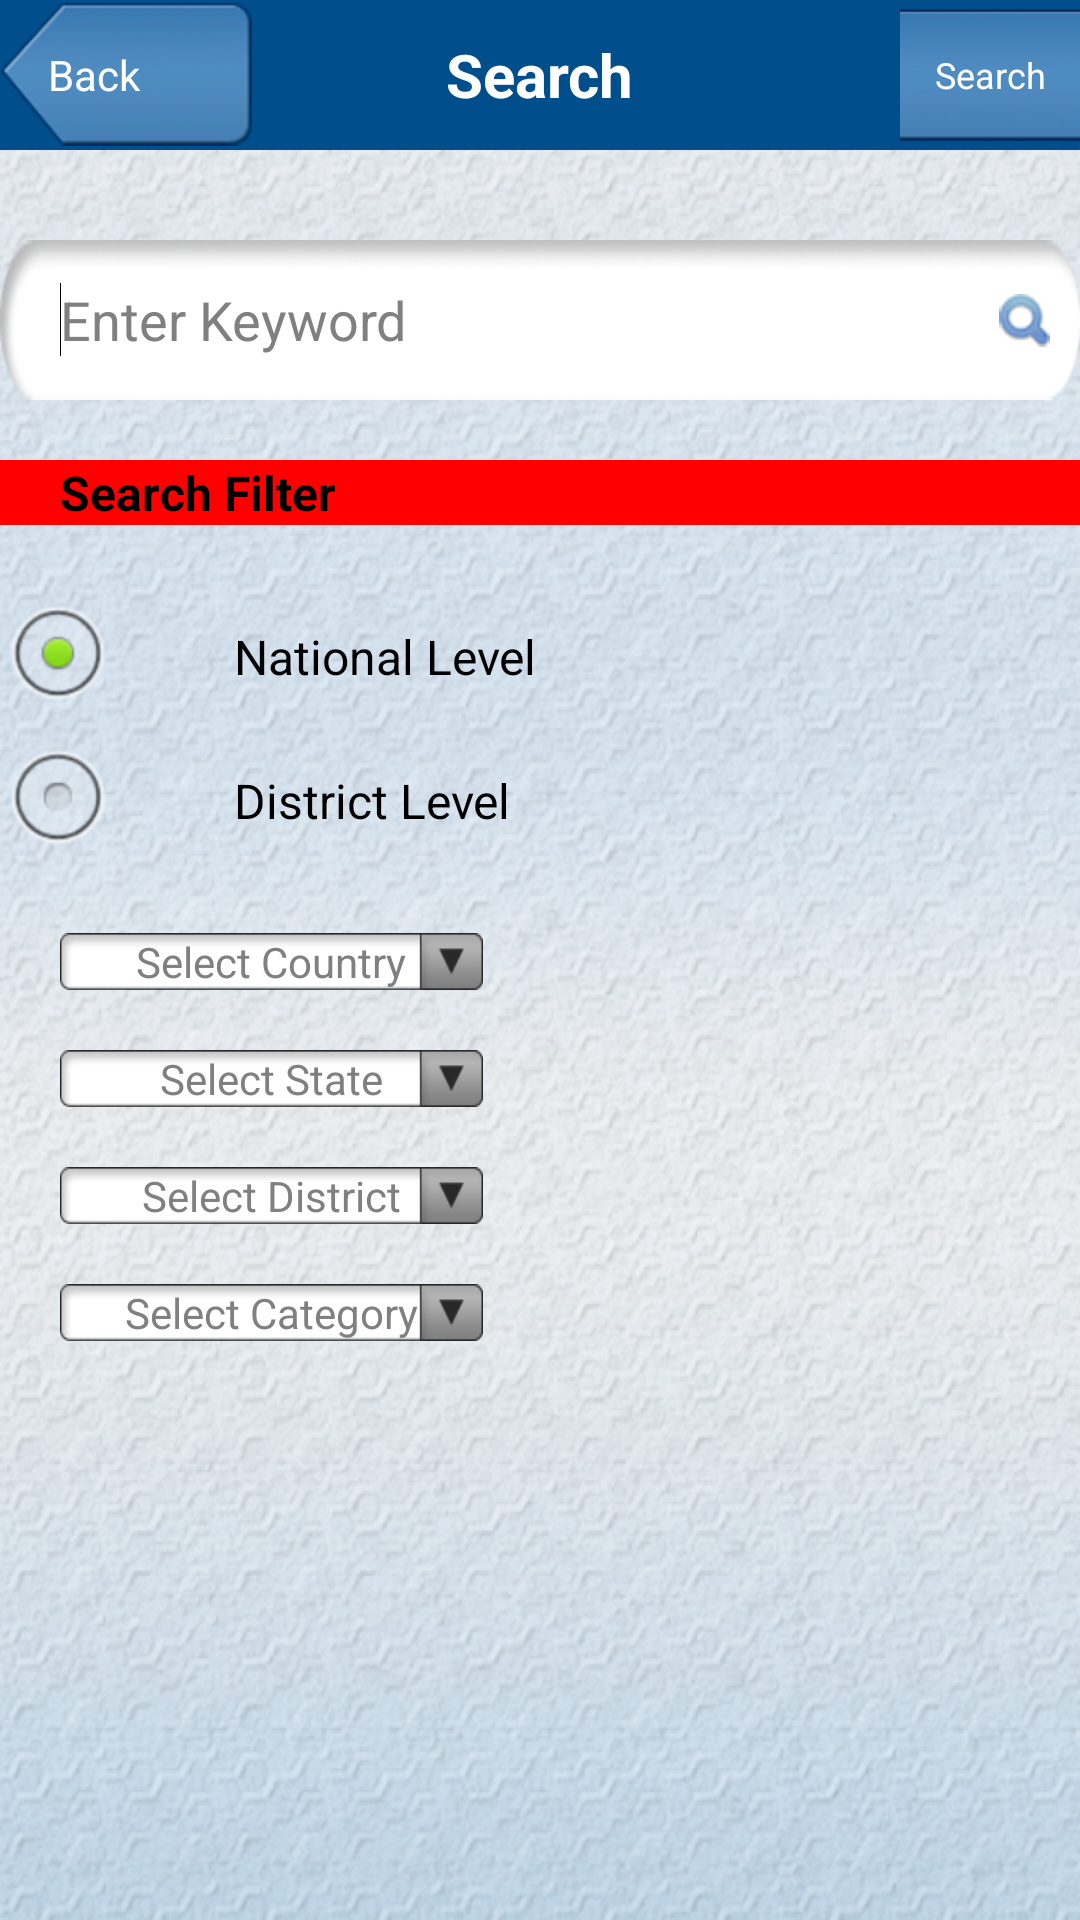

Here is an Android app screen rendered from its layout file. Give the layout XML and the strings, colors and styles it references.
<!-- AndroidManifest.xml: application theme AppTheme -->
<!-- res/layout/searchform.xml -->
<RelativeLayout xmlns:android="http://schemas.android.com/apk/res/android"
    xmlns:tools="http://schemas.android.com/tools"
    android:id="@+id/mainLayout"
    android:layout_width="fill_parent"
    android:layout_height="fill_parent"
    android:background="@drawable/bg" >

    <RelativeLayout
        android:id="@+id/topheader"
        android:layout_width="fill_parent"
        android:layout_height="@dimen/medium_search_heading_height"
        android:background="@drawable/btn_mid" >

        <TextView
            android:id="@+id/textView1"
            android:layout_width="wrap_content"
            android:layout_height="wrap_content"
            android:layout_centerHorizontal="true"
            android:layout_centerVertical="true"
            android:text="@string/search_screen_heading"
            android:layout_marginTop="@dimen/medium_edit_text_top_margin"
            android:textColor="@color/White"
            android:textSize="@dimen/medium_heading_text_size"
            android:textStyle="bold" />
        
        <Button
            android:id="@+id/search_form"
            android:layout_width="@dimen/medium_header_btn_width"
            android:layout_height="wrap_content"
            android:layout_alignParentRight="true"
            android:layout_centerVertical="true"
            android:background="@drawable/tab_mid_blue"
            android:text="@string/btn_txt_search"
            android:textColor="@color/White"
            android:textSize="@dimen/medium_header_btn_size" />
        
        <Button
            android:id="@+id/backbtn"
            android:layout_width="wrap_content"
            android:layout_height="wrap_content"
            android:gravity="center_vertical"
            android:layout_alignParentLeft="true"
            android:layout_centerVertical="true"
            android:paddingLeft="@dimen/medium_button_text_padding_left"
            android:textColor="@color/White"
            android:background="@drawable/back"
            android:text="@string/btn_txt_back"/>

    </RelativeLayout>

<ScrollView
    android:id="@+id/searchview_layout"
    android:layout_width="wrap_content"
    android:layout_height="wrap_content"
	android:layout_marginTop="@dimen/medium_layout_top_margin" 
	android:layout_below="@+id/topheader" >

    <RelativeLayout
        android:id="@+id/relativeLayout1"
        android:layout_width="fill_parent"
        android:layout_height="wrap_content">

        <EditText
            android:id="@+id/txt_keyword"
            android:layout_width="wrap_content"
            android:layout_height="wrap_content"
            android:layout_alignParentLeft="true"
            android:background="@drawable/search_bg"
            android:hint="@string/edit_text_search"
            android:inputType="textPersonName"
            android:paddingLeft="@dimen/medium_edit_text_padding_left" 
            android:paddingRight="@dimen/medium_edit_text_padding_right">
            <requestFocus />
        </EditText>
        
        <ImageView
            android:id="@+id/searchmagnifier"
            android:layout_width="wrap_content"
            android:layout_height="wrap_content"
            android:layout_above="@+id/searchfilter"
            android:layout_alignParentRight="true"
            android:layout_alignParentTop="true"
            android:layout_marginRight="@dimen/medium_btn_right_margin"
            android:src="@drawable/magnifier"
            android:contentDescription="@string/description" />

        <TextView
            android:id="@+id/searchfilter"
            android:layout_width="fill_parent"
            android:layout_height="wrap_content"
            android:layout_alignParentLeft="true"
            android:layout_below="@+id/txt_keyword"
            android:layout_marginTop="@dimen/medium_btn_top_margin"
            android:background="@color/Red"
            android:paddingLeft="@dimen/medium_edit_text_padding_left"
            android:text="@string/lbl_txt_searchfilter"
            android:textColor="@color/Black"
            android:textSize="@dimen/medium_subheading_text_size"
            android:textStyle="bold" />
        <RadioButton
            android:id="@+id/radio_national_search"
            android:layout_width="wrap_content"
            android:layout_height="wrap_content"
            android:layout_below="@+id/searchfilter"
            android:layout_marginTop="@dimen/medium_btn_top_margin"
            android:checked="true"
            android:paddingLeft="@dimen/medium_radio_padding_left"
            android:text="@string/radio_txt_national" />

        <Button
            android:id="@+id/spn_country"
            android:hint="@string/hint_select_country"
            android:layout_width="wrap_content"
            android:layout_marginLeft="@dimen/medium_btn_left_margin"
            android:background="@drawable/drop_down"
            android:layout_height="wrap_content"
            android:textColor="@color/Black"
            android:layout_below="@+id/radio_district_search"
            android:layout_marginTop="@dimen/medium_btn_top_margin" />
        
        <Button
            android:id="@+id/spn_state"
            android:hint="@string/hint_select_state"
            android:textColor="@color/Black"
            android:layout_width="wrap_content"
            android:layout_marginLeft="@dimen/medium_btn_left_margin"
            android:background="@drawable/drop_down"
            android:layout_height="wrap_content"
            android:layout_below="@+id/spn_country"
            android:layout_marginTop="@dimen/medium_btn_top_margin" />
         <Button
            android:id="@+id/spn_district"
            android:layout_width="wrap_content"
            android:layout_marginLeft="@dimen/medium_btn_left_margin"
            android:background="@drawable/drop_down"
            android:textColor="@color/Black"
            android:hint="@string/hint_select_district"
            android:layout_height="wrap_content"
            android:layout_below="@+id/spn_state"
            android:layout_marginTop="@dimen/medium_btn_top_margin" />
         <Button
            android:id="@+id/spn_category"
            android:layout_width="wrap_content"
            android:layout_marginLeft="@dimen/medium_btn_left_margin"
            android:background="@drawable/drop_down"
            android:textColor="@color/Black"
            android:hint="@string/hint_select_category"
            android:layout_height="wrap_content"
            android:layout_below="@+id/spn_district"
            android:layout_marginTop="@dimen/medium_btn_top_margin" />

         <RadioButton
             android:id="@+id/radio_district_search"
             android:layout_width="wrap_content"
             android:layout_height="wrap_content"
             android:layout_alignParentLeft="true"
             android:layout_below="@+id/radio_national_search"
             android:paddingLeft="@dimen/medium_radio_padding_left"
             android:text="@string/radio_txt_district" />

    </RelativeLayout>
</ScrollView>

</RelativeLayout>
<!-- resources referenced by this layout -->
<resources>
  <color name="Black">#000000</color>
  <color name="Red">#FF0000</color>
  <color name="White">#FFFFFF</color>
  <dimen name="medium_btn_left_margin">20dp</dimen>
  <dimen name="medium_btn_right_margin">10dp</dimen>
  <dimen name="medium_btn_top_margin">20dp</dimen>
  <dimen name="medium_button_text_padding_left">16dp</dimen>
  <dimen name="medium_edit_text_padding_left">20dp</dimen>
  <dimen name="medium_edit_text_padding_right">30dp</dimen>
  <dimen name="medium_edit_text_top_margin">20dp</dimen>
  <dimen name="medium_header_btn_size">12dp</dimen>
  <dimen name="medium_header_btn_width">60dp</dimen>
  <dimen name="medium_heading_text_size">20sp</dimen>
  <dimen name="medium_layout_top_margin">30dp</dimen>
  <dimen name="medium_radio_padding_left">40dp</dimen>
  <dimen name="medium_search_heading_height">50dp</dimen>
  <dimen name="medium_subheading_text_size">16sp</dimen>
  <!-- drawable back: png bitmap (drawable-hdpi, 4865 bytes) -->
  <!-- drawable bg: png bitmap (drawable-hdpi, 502789 bytes) -->
  <!-- drawable btn_mid: png bitmap (drawable-hdpi, 1203 bytes) -->
  <!-- drawable drop_down: png bitmap (drawable-hdpi, 2426 bytes) -->
  <!-- drawable magnifier: png bitmap (drawable-hdpi, 1877 bytes) -->
  <!-- drawable search_bg: png bitmap (drawable-ldpi, 3721 bytes) -->
  <!-- drawable tab_mid_blue: png bitmap (drawable-ldpi, 1201 bytes) -->
  <string name="btn_txt_back">Back</string>
  <string name="btn_txt_search">Search</string>
  <string name="description">dropdown</string>
  <string name="edit_text_search">Enter Keyword</string>
  <string name="hint_select_category">Select Category</string>
  <string name="hint_select_country">Select Country</string>
  <string name="hint_select_district">Select District</string>
  <string name="hint_select_state">Select State</string>
  <string name="lbl_txt_searchfilter">Search Filter</string>
  <string name="radio_txt_district">District Level</string>
  <string name="radio_txt_national">National Level</string>
  <string name="search_screen_heading">Search</string>
  <style name="AppTheme" parent="AppBaseTheme">
          
      </style>
  <style name="AppBaseTheme" parent="android:Theme.Light">
          
      </style>
</resources>
